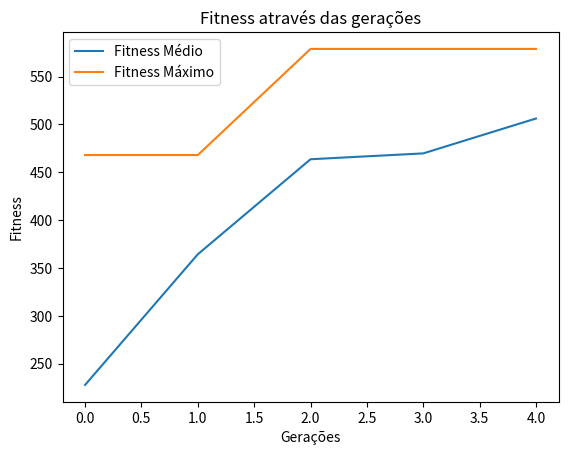

This figure's Python source:
import numpy as npy
import random as rd
import matplotlib.pyplot as plt

#Definindo as variáveis

#mochila_peso_max = int(input("Digite o peso máximo que a mochila aguenta:\n"))
mochila_peso_max = 300
#qtd_itens = int(input("Digite a quantidade de itens que serão combinadas para colocar na mochila:\n"))
qtd_itens = 6

#peso_item_min = int(input("Digite o peso mínimo para o item:\n"))
peso_item_min = 10

#peso_item_max  = 0
#while peso_item_max  < peso_item_min:
#  peso_item_max  = int(input("Digite o peso máximo para o item:\n"))
#  if peso_item_max  < peso_item_min:
#    print('O peso máximo do item não pode ser inferior ao peso mínimo') 
peso_item_max = 100

#valor_item_min = int(input("Digite o valor mínimo para o item:\n"))
valor_item_min = 15

#valor_item_max = 0;
#while valor_item_max < valor_item_min:
#  valor_item_max = int(input("Digite o valor máximo para o item:\n"))
#  if valor_item_max < valor_item_min:
#    print('O valor máximo do item não pode ser inferior ao valor mínimo') 
valor_item_max = 150

#Vetor com o número do item
n_item = npy.arange(1,qtd_itens+1)

#Vetores com os pesos e valores aleatórios para cada item
peso = npy.random.randint(peso_item_min, peso_item_max, size = qtd_itens)
valor = npy.random.randint(valor_item_min, valor_item_max, size = qtd_itens)

#Definindo a população
#qtd_solucoes = int(input("Digite a quantidade de soluções:\n"))
qtd_solucoes = 8 #É a quantidade de indivíduos para o problema
populacao_tamanho = (qtd_solucoes, qtd_itens)
populacao_inicial = npy.random.randint(2, size = populacao_tamanho)
populacao_inicial = populacao_inicial.astype(int)
#Definindo o a quantidade de gerações
#qtd_geracoes = int(input("Digite a quantidade de gerações:\n"))
qtd_geracoes = 5
qtd_pais = 5

#Definindo Taxas:
crossover_taxa = 0.8
mutacao_taxa = 0.1

#Imprimindo as variáveis
print('PARAMÊTROS')
print('Peso máximo que a mochila é capaz de carregar: {}'.format(mochila_peso_max))
print('Quantidade de itens disponíveis: {}'.format(qtd_itens))
print('Peso mínimo que um item pode possuir: {}'.format(peso_item_min))
print('Peso máximo que um item pode possuir: {}'.format(peso_item_max))
print('Valor mínimo que um item pode possuir: {}'.format(valor_item_min))
print('Valor máximo que um item pode possuir: {}'.format(valor_item_max))
print('Quantidade de soluções por geração: {}'.format(qtd_solucoes))
print('Quantidade de gerações: {}'.format(qtd_geracoes))
print('Quantidade de pais: {}'.format(qtd_pais))
print('Taxa de crossover: {}'.format(crossover_taxa))
print('Taxa de mutação: {}'.format(mutacao_taxa))
print('\nLISTA DE ITENS')
print('Nº Item   Peso      Valor')
for i in range(qtd_itens):
    print('{0}          {1}         {2}'.format(n_item[i], peso[i], valor[i]))
print('\nFUNÇÃO FITNESS\nSe o somatório de (peso do item * gene) para todos os genes da solução da geração for menor ou igual ao peso máximo que a mochila pode aguentar então o fitness é igual o somatório (valor do item * gene) (peso do item * gene) para todos os genes da solução. Caso contrário o fitness é igual a 0.')
print('\nGERAÇÕES\n0 ou 1 significa se o item está presente ou não na solução de cada geração:')

def calcula_fitness(peso, valor, geracao, peso_max, n_geracao):
    fitness = npy.empty(geracao.shape[0])
    melhor_solucao = 0 
    melhor_fitness = 0
    for i in range(geracao.shape[0]):
        soma_valor = npy.sum(geracao[i] * valor)
        soma_peso = npy.sum(geracao[i] * peso)
        if soma_peso <= peso_max:
            fitness[i] = soma_valor
        else:
            fitness[i] = 0
        if melhor_fitness < fitness[i]: 
            melhor_fitness = fitness[i]
            melhor_solucao = i+1
        print('Geração {0}, Solução {1}, Fitness: {2}'.format(n_geracao+1, i+1, fitness[i]))
    print('---- A melhor solução da geração {0} foi a nº {1} ----'.format(n_geracao+1, melhor_solucao))
    return fitness.astype(int)

def selecao_roleta(fitness, qtd_pais, geracao):
    fitness_total = npy.sum(fitness)
    print ('\nSELEÇÃO ROLETA')
    print ('Fitness Total da Geração: {}'.format(fitness_total))
    print ('Fitness das soluções da geração: {}'.format(fitness))
    n_roleta = npy.empty([fitness.size])
    for i in range(fitness.size):
        n_roleta[i] = round(fitness[i]/fitness_total, 4)
    n_roleta_ordenados = npy.sort(n_roleta)
    indices_roleta_ordenados = npy.argsort(n_roleta)
    print('Porcentagem de cada solução ser escolhida na roleta: {}'.format(n_roleta))
    print('Porcentagem de cada solução ser escolhida na roleta ordenados: {}'.format(n_roleta_ordenados))
    print('Indices das solução correspondentes ordenados: {}'.format(indices_roleta_ordenados))    
    indice_selecionado_pai = 0
    pais = npy.empty((qtd_pais, geracao.shape[1])) #geracao.shape[1] é equivalente a qtd_itens
    matriz_roleta = [[0 for i in range(fitness.size)] for i in range(2)] #Matriz 2 x qtd_itens onde a primeira linha é o índice do indivíduo e a segunda o valor da porcentagem do fitness.
    i = 0
    soma_roleta = 0
    for i in range(fitness.size):
        soma_roleta += n_roleta_ordenados[i]
        matriz_roleta[0][i] = int(indices_roleta_ordenados[i])
        matriz_roleta[1][i] = soma_roleta
    print('Matriz roleta (índices das soluções x porcentagem somadas ordenadamente): {}'.format(matriz_roleta))
    i = 0
    for i in range(qtd_pais):
        sorteio_roleta = round(rd.random(),4)
        print('Nº Sorteado na roleta:{}'.format(sorteio_roleta))
        for j in range(fitness.size):
            if (j+1 <= fitness.size):
                if (sorteio_roleta > matriz_roleta[1][j] and sorteio_roleta < matriz_roleta[1][j+1]):
                    indice_selecionado_pai = matriz_roleta[0][j+1]
                    print('Índice do pai selecionado: {}'.format(indice_selecionado_pai))
                    pais[i,:] = geracao[indice_selecionado_pai, :] #recebe a linha i
    print('Pais selecionados:\n {}'.format(pais))
    return pais

def selecao_ranking(fitness, qtd_pais, geracao):
    print ('\nSELEÇÃO RANKING')
    print ('Fitness das soluções da geração: {}'.format(fitness))
    fitness_ordenados = npy.sort(fitness)[::-1]
    indices_fitness_ordenados = npy.argsort(fitness)[::-1]
    print('Fitness Ordenados Descrescentemente: {}'.format(fitness_ordenados))
    print('Indices Fitness Ordenados Decrescentemente: {}'.format(indices_fitness_ordenados))    
    indice_selecionado_pai = 0
    pais = npy.empty((qtd_pais, geracao.shape[1])) #geracao.shape[1] é equivalente a qtd_itens
    i = 0
    for i in range(qtd_pais):
        indice_selecionado_pai = indices_fitness_ordenados[i]
        print('Índice do pai selecionado: {}'.format(indice_selecionado_pai))
        pais[i,:] = geracao[indice_selecionado_pai, :] #recebe a linha i
    print('Pais selecionados:\n {}'.format(pais))
    return pais

def crossover_um_ponto(pais, qtd_filhos):
    print ('\nCROSSOVER EM UM PONTO')
    filhos = npy.empty((qtd_filhos, pais.shape[1])) #pais.shape[0] é a qtd_pais e pais.shape[1] é a qtd_items
    crossover_ponto = int(pais.shape[1]/2) #O ponto escolhido é a metade da solução
    i=0
    while (i < qtd_filhos):
        print ('------------------Cruzamento {}------------------'.format(i+1))    
        #Sorteando os pais que irão reproduzir
        pai1_idx = rd.randint(0, pais.shape[0]-1)
        pai2_idx = rd.randint(0, pais.shape[0]-1)
        while (pai2_idx == pai1_idx) and (pais.shape[0]!=1): 
            pai2_idx = rd.randint(0, pais.shape[0]-1)
        print ('Índice escolhido do pai 1: {}'.format(pai1_idx))
        print ('Índice escolhido do pai 2: {}'.format(pai2_idx))
        print ('Pai 1: {}'.format(pais[pai1_idx]))
        print ('Pai 2: {}'.format(pais[pai2_idx]))        
        sorteio_crossover = round(rd.random(),4)
        print('Taxa de crossver: {0}.  O número sorteado para crossover foi: {1}'.format(crossover_taxa,sorteio_crossover))
        if sorteio_crossover <= crossover_taxa:
            print('O crossover ocorreu!')
            filhos[i,0:crossover_ponto] = pais[pai1_idx,0:crossover_ponto]
            filhos[i,crossover_ponto:] = pais[pai2_idx,crossover_ponto:]
            print('O filho gerado é: {}'.format(filhos[i]))
        else:
            print('O crossover não ocorreu! Os genes de um dos pais continuará nos filhos')
            pai_escolhido = rd.choice([pai1_idx, pai2_idx])
            if (pai_escolhido == pai1_idx):
                filhos[i] = pais[pai1_idx]
                print('O filho herdou os genes do pai 1: {}'.format(filhos[i]))
            else:
                filhos[i] = pais[pai2_idx]
                print('O filho herdou os genes do pai 2: {}'.format(filhos[i]))          
        i = i+1
    print ('Filhos Gerados:\n {}'.format(filhos))
    return filhos    

def mutacao(filhos):
    print ('\nMUTAÇÃO NOS FILHOS')
    mutantes = npy.empty((filhos.shape))
    mutacao_taxa = 0.05
    for i in range(mutantes.shape[0]): #mutantes.shape[0] = qtd_filhos
        print ('------------------Mutação {}------------------'.format(i+1))
        mutantes[i,:] = filhos[i,:]
        print ('Filho antes da mutação: {}'.format(mutantes[i]))
        for j in range(mutantes.shape[1]): #mutantes.shape[1] = qtd_itens
            sorteio_mutacao = round(rd.random(),4)
            print('Taxa de mutação: {0}.  O número sorteado para a mutação foi: {1}'.format(mutacao_taxa,sorteio_mutacao))
            if sorteio_mutacao > mutacao_taxa:
                print ('A mutação do gene {} não ocorreu'.format(j+1))
                continue
            print ('A mutação do gene {} ocorreu'.format(j+1))
            if mutantes[i,j] == 1:
                mutantes[i,j] = 0
            else:
                mutantes[i,j] = 1
        print ('Filho depois da mutação: {}'.format(mutantes[i]))
    return mutantes   

def otimizar(peso, valor, geracao, qtd_solucoes, qtd_geracoes, qtd_pais, peso_max_mochila):
    fitness_historico = []
    qtd_filhos = qtd_solucoes - qtd_pais 
    max_fitness = 0
    for i in range(qtd_geracoes):
        print('\nGERAÇÃO {0}: \n{1}'.format(i, geracao)) 
        fitness = calcula_fitness(peso, valor, geracao, peso_max_mochila, i)
        fitness_historico.append(fitness)
        #Verificando qual o maior fitness até agorao
        if (npy.max(fitness) > max_fitness):
            max_fitness = npy.max(fitness)
        # pais = selecao_roleta(fitness, qtd_pais, geracao)
        pais = selecao_ranking(fitness, qtd_pais, geracao)
        filhos = crossover_um_ponto(pais, qtd_filhos)
        mutantes = mutacao(filhos)
        geracao[0:pais.shape[0], :] = pais
        geracao[pais.shape[0]:, :] = mutantes
    return fitness_historico

fitness_historico = otimizar(peso, valor, populacao_inicial, qtd_solucoes, qtd_geracoes, qtd_pais, mochila_peso_max)

# Geração do gráfico
fitness_media = [npy.mean(fitness) for fitness in fitness_historico]
fitness_maximo = [npy.max(fitness) for fitness in fitness_historico]
print('\n A MELHOR SOLUÇÃO ENCONTRADA TEM O FITNESS DE: {}'.format(npy.max(fitness_maximo)))
plt.plot(list(range(qtd_geracoes)), fitness_media, label = 'Fitness Médio')
plt.plot(list(range(qtd_geracoes)), fitness_maximo, label = 'Fitness Máximo')
plt.legend()
plt.title('Fitness através das gerações')
plt.xlabel('Gerações')
plt.ylabel('Fitness')
plt.show()
